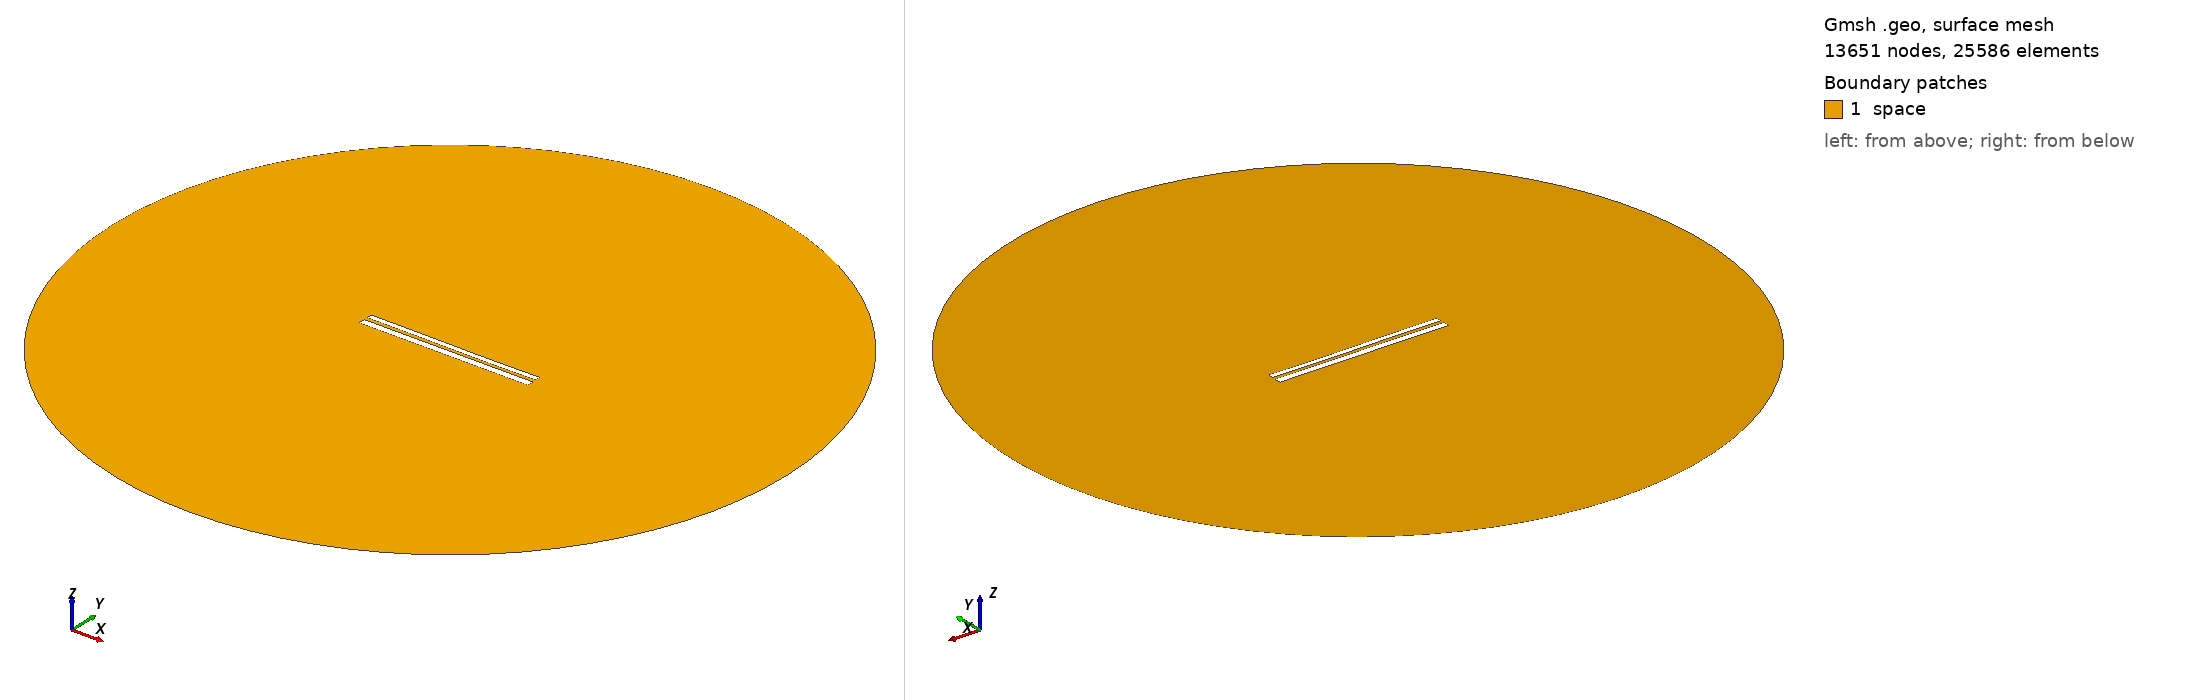

Gmsh geometry script, surface-meshed: 13651 nodes, 25586 surface elements. Boundary patches (legend numbers): 1 space. Left view from above one corner, right view from below the opposite corner. Legend entries are the model's physical surfaces. The drawing asked Gmsh for element sizes between 1% and 20% of the model's largest extent; the script's own settings can give other sizes.

=== 10043.geo (drawn) ===
//---------------------------------------
// Geometry kernel
//---------------------------------------

SetFactory("OpenCASCADE");



//---------------------------------------
// Parameters of the geometry
//---------------------------------------

// Overetch of the upper plate
overetch = 0.375;

// Distance between the plates
distance = 1.75;

// Discretization over the x axis (for the deformation)
nx = 50; 

// Length of the plate
L = 100 - overetch; 

// Number of modes
n = 4; 

// 1st mode coefficient
coeff(1) = -0.15;
beta(1) = 0.596864 * 3.1415926535 / L;

// 2nd mode coefficient
coeff(2) = -0.075;
beta(2) = 1.49418 * 3.1415926535 / L;

// 3rd mode coefficient
coeff(3) = 0.07499999999999998;
beta(3) = 2.50025 * 3.1415926535 / L;

// 4th mode coefficient
coeff(4) = 0.0;
beta(4) = 3.49999 * 3.1415926535 / L;



//---------------------------------------
// Upper plate (deformed rectangle)
//---------------------------------------

// Coordiantes of the upper plate
xmin = -50;
xmax = 50 - overetch;

// Height of the upper plate
yheight = 4 - 2 * overetch;

// Indexes of the points
UpperID[] = {};
LowerID[] = {};
LeftID[] = {};
RightID[] = {};

// Point index
p = 1;

// Horizontal edges
For i In {1:nx}
    x = xmin + (i-1)*(xmax - xmin)/(nx-1);

    y_bottom = distance / 2 + overetch;
    For j In {1:n}
        C = (Cosh(beta(j)*L) + Cos(beta(j)*L)) / (Sinh(beta(j)*L) + Sin(beta(j)*L));
        y_bottom  = y_bottom + coeff(j) * (Cosh(beta(j)*(x+50)) - Cos(beta(j)*(x+50)) - C * (Sinh(beta(j)*(x+50)) - Sin(beta(j)*(x+50))));
    EndFor

    y_top = y_bottom + yheight;

    Point(p) = {x, y_top, 0, 1.0};
    UpperID[i] = p;
    p = p + 1;

    Point(p) = {x, y_bottom, 0, 1.0};
    LowerID[i] = p;
    p = p + 1;
EndFor

// Create point lists
UpperPts[] = {}; LowerPts[] = {};
For i In {1:nx}
  UpperPts[] += {UpperID[i]};
  LowerPts[] += {LowerID[i]};
EndFor

// Build splines
Spline(1) = {UpperPts[]};
Spline(2) = {LowerPts[]};
Line(3) = {LowerPts[nx-1], UpperPts[nx-1]};
Line(4) = {LowerPts[0], UpperPts[0]};

// Build the plane surface
Curve Loop(1) = {2, 3, -1, -4};
Plane Surface(1) = {1};



//---------------------------------------
// Lower plate (rectangle)
//---------------------------------------

// Vertices
Point(1001) = {-50, -1, 0, 1.0};
Point(1002) = { 50, -1, 0, 1.0};
Point(1003) = { 50,  -5, 0, 1.0};
Point(1004) = {-50,  -5, 0, 1.0};

// Edges
Line(5) = {1001, 1002};
Line(6) = {1002, 1003};
Line(7) = {1003, 1004};
Line(8) = {1004, 1001};

// Plane surface
Line Loop(2) = {5, 6, 7, 8};
Plane Surface(2) = {2}; 



//---------------------------------------
// Outer (fictious) boundary
//---------------------------------------

// Points
Point(1005) = {0, 0, 0};       // Center
Point(1006) = {200, 0, 0};     // Start point
Point(1007) = {0, 200, 0};     // 90 degrees
Point(1008) = {-200, 0, 0};    // 180 degrees
Point(1009) = {0, -200, 0};    // 270 degrees

// Circle arcs (each needs start, center, end)
Circle(9) = {1006, 1005, 1007};
Circle(10) = {1007, 1005, 1008};
Circle(11) = {1008, 1005, 1009};
Circle(12) = {1009, 1005, 1006};

// Plane surface for the entire domain
Curve Loop(3) = {9, 10, 11, 12};
Surface(3) = {3};

// Subtract the plates from the whole domain to obtain the actual domain where we want to solve the equations
BooleanDifference{ Surface{3}; Delete; }{ Surface{1}; Surface{2}; Delete; }




//---------------------------------------
// Transfinite Lines/Curves
//---------------------------------------

// Set the number of points on the boundaries
r = 7;

// Plates
Transfinite Curve {1, 2} = 50*r Using Progression 1;
Transfinite Curve {3, 4} = 2*r Using Progression 1;
Transfinite Line {5, 7} = 50*r Using Progression 1;
Transfinite Line {6, 8} = 2*r Using Progression 1;

// Outer boundary
Transfinite Line {9, 10, 11, 12} = 20 Using Progression 1;



//---------------------------------------
// Physical groups
//---------------------------------------                

// Physical curves (boundaries)
Physical Line("force_segment", 10) = {2};
Physical Line("upper_plate", 11) = {1, 3, 4};
Physical Line("lower_plate", 12) = {5, 6, 7, 8};
Physical Line("boundary", 20) = {9, 10, 11, 12};

// Physical Surfaces
Physical Surface("space", 30) = {3};



//---------------------------------------
// 6. Generate the Mesh
//---------------------------------------

// 2D mesh generation
Mesh 2;
